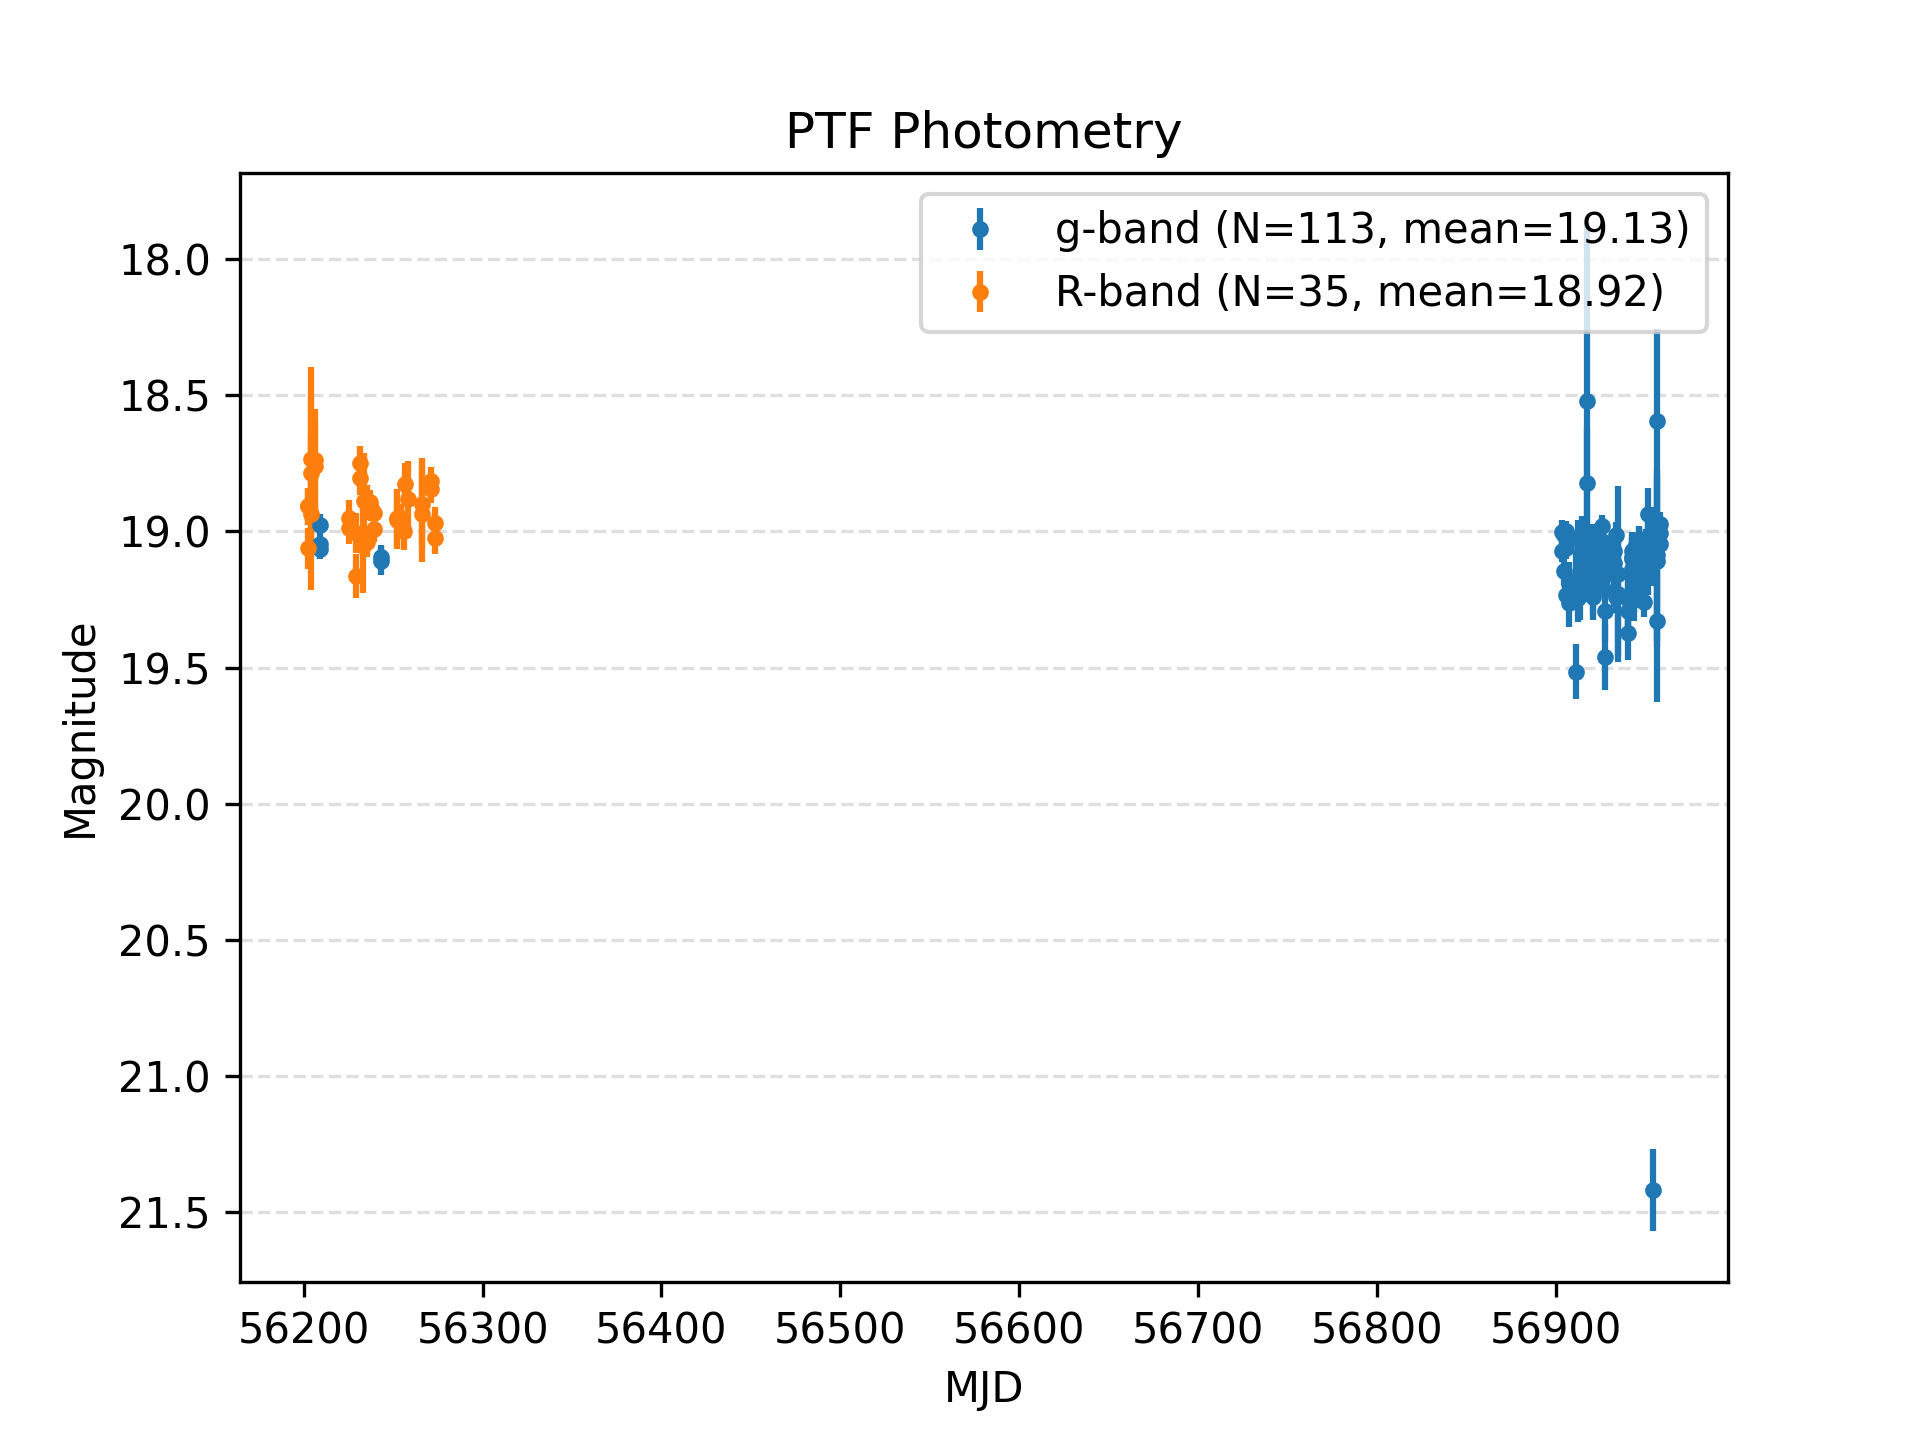

The data file committed next to this chart (first rows):
obsmjd, mag_autocorr, magerr_auto, oid, ra, dec, fid, transient_flag, astrometricrms, nobs, ngoodobs, nbestobs, referencemag, referencemagerr, medianmag, bestmedianmag, meanmag, bestmeanmag, magrms, bestmagrms, sid, s_ra, s_dec, ptffield
56951, 19.11, 0.07662, 42771105001343, 2.87, 35.97, 1, 1, 4.120647e-07, 85, 19, 17, 0.0, 0.0, 19.15, 19.15, 19.18, 19.17, 0.1156, 0.1147, 21906478002929, 2.87, 35.97, 4277
56958, 19.05, 0.04716, 42771105001343, 2.87, 35.97, 1, 1, 4.120647e-07, 85, 19, 17, 0.0, 0.0, 19.15, 19.15, 19.18, 19.17, 0.1156, 0.1147, 22024805002813, 2.87, 35.97, 4277
56914, 19.15, 0.08404, 42771105001343, 2.87, 35.97, 1, 1, 4.120647e-07, 85, 19, 17, 0.0, 0.0, 19.15, 19.15, 19.18, 19.17, 0.1156, 0.1147, 21363999002075, 2.87, 35.97, 4277
56942, 19.14, 0.07717, 42771105001343, 2.87, 35.97, 1, 1, 4.120647e-07, 85, 19, 17, 0.0, 0.0, 19.15, 19.15, 19.18, 19.17, 0.1156, 0.1147, 21770731002085, 2.87, 35.97, 4277
56921, 19.24, 0.08549, 42771105001343, 2.87, 35.97, 1, 1, 4.120647e-07, 85, 19, 17, 0.0, 0.0, 19.15, 19.15, 19.18, 19.17, 0.1156, 0.1147, 21436322002102, 2.87, 35.97, 4277
56925, 19.18, 0.05067, 42771105001343, 2.87, 35.97, 1, 1, 4.120647e-07, 85, 19, 17, 0.0, 0.0, 19.15, 19.15, 19.18, 19.17, 0.1156, 0.1147, 21524531002804, 2.87, 35.97, 4277
56955, 19.07, 0.05243, 42771105001343, 2.87, 35.97, 1, 1, 4.120647e-07, 85, 19, 17, 0.0, 0.0, 19.15, 19.15, 19.18, 19.17, 0.1156, 0.1147, 21983605002859, 2.87, 35.97, 4277
56912, 19.24, 0.08787, 42771105001343, 2.87, 35.97, 1, 1, 4.120647e-07, 85, 19, 17, 0.0, 0.0, 19.15, 19.15, 19.18, 19.17, 0.1156, 0.1147, 21319085002055, 2.87, 35.97, 4277
56946, 19.04, 0.052, 42771105001343, 2.87, 35.97, 1, 1, 4.120647e-07, 85, 19, 17, 0.0, 0.0, 19.15, 19.15, 19.18, 19.17, 0.1156, 0.1147, 21826542002570, 2.87, 35.97, 4277
56932, 19.22, 0.05767, 42771105001343, 2.87, 35.97, 1, 1, 4.120647e-07, 85, 19, 17, 0.0, 0.0, 19.15, 19.15, 19.18, 19.17, 0.1156, 0.1147, 21607619002445, 2.87, 35.97, 4277
56950, 19.04, 0.04546, 42771105001343, 2.87, 35.97, 1, 1, 4.120647e-07, 85, 19, 17, 0.0, 0.0, 19.15, 19.15, 19.18, 19.17, 0.1156, 0.1147, 21885662003037, 2.87, 35.97, 4277
56931, 19.13, 0.05289, 42771105001343, 2.87, 35.97, 1, 1, 4.120647e-07, 85, 19, 17, 0.0, 0.0, 19.15, 19.15, 19.18, 19.17, 0.1156, 0.1147, 22270752002600, 2.87, 35.97, 4277
56950, 19.13, 0.04522, 42771105001343, 2.87, 35.97, 1, 1, 4.120647e-07, 85, 19, 17, 0.0, 0.0, 19.15, 19.15, 19.18, 19.17, 0.1156, 0.1147, 21885636003013, 2.87, 35.97, 4277
56956, 19.33, 0.2985, 42771105001343, 2.87, 35.97, 1, 1, 4.120647e-07, 85, 19, 17, 0.0, 0.0, 19.15, 19.15, 19.18, 19.17, 0.1156, 0.1147, 22003146001471, 2.87, 35.97, 4277
56922, 19.14, 0.04811, 42771105001343, 2.87, 35.97, 1, 1, 4.120647e-07, 85, 19, 17, 0.0, 0.0, 19.15, 19.15, 19.18, 19.17, 0.1156, 0.1147, 21473419002854, 2.87, 35.97, 4277
56926, 19.07, 0.0584, 42771105001343, 2.87, 35.97, 1, 1, 4.120647e-07, 85, 19, 17, 0.0, 0.0, 19.15, 19.15, 19.18, 19.17, 0.1156, 0.1147, 21524553002465, 2.87, 35.97, 4277
56905, 19.23, 0.04285, 42771105001343, 2.87, 35.97, 1, 1, 4.120647e-07, 85, 19, 17, 0.0, 0.0, 19.15, 19.15, 19.18, 19.17, 0.1156, 0.1147, 21296306003131, 2.87, 35.97, 4277
56915, 19.19, 0.06501, 42771105001343, 2.87, 35.97, 1, 1, 4.120647e-07, 85, 19, 17, 0.0, 0.0, 19.15, 19.15, 19.18, 19.17, 0.1156, 0.1147, 21345838002367, 2.87, 35.97, 4277
56922, 19.09, 0.0488, 42771105001343, 2.87, 35.97, 1, 1, 4.120647e-07, 85, 19, 17, 0.0, 0.0, 19.15, 19.15, 19.18, 19.17, 0.1156, 0.1147, 21473446002887, 2.87, 35.97, 4277
56940, 19.29, 0.1052, 42771105001343, 2.87, 35.97, 1, 1, 4.120647e-07, 85, 19, 17, 0.0, 0.0, 19.15, 19.15, 19.18, 19.17, 0.1156, 0.1147, 21741881001876, 2.87, 35.97, 4277
56944, 19.18, 0.05607, 42771105001343, 2.87, 35.97, 1, 1, 4.120647e-07, 85, 19, 17, 0.0, 0.0, 19.15, 19.15, 19.18, 19.17, 0.1156, 0.1147, 21807263002552, 2.87, 35.97, 4277
56933, 19.24, 0.0613, 42771105001343, 2.87, 35.97, 1, 1, 4.120647e-07, 85, 19, 17, 0.0, 0.0, 19.15, 19.15, 19.18, 19.17, 0.1156, 0.1147, 21622046002467, 2.87, 35.97, 4277
56932, 19.07, 0.0528, 42771105001343, 2.87, 35.97, 1, 1, 4.120647e-07, 85, 19, 17, 0.0, 0.0, 19.15, 19.15, 19.18, 19.17, 0.1156, 0.1147, 21607594002614, 2.87, 35.97, 4277
56940, 19.25, 0.09939, 42771105001343, 2.87, 35.97, 1, 1, 4.120647e-07, 85, 19, 17, 0.0, 0.0, 19.15, 19.15, 19.18, 19.17, 0.1156, 0.1147, 21741859001853, 2.87, 35.97, 4277
56924, 19.18, 0.0486, 42771105001343, 2.87, 35.97, 1, 1, 4.120647e-07, 85, 19, 17, 0.0, 0.0, 19.15, 19.15, 19.18, 19.17, 0.1156, 0.1147, 21509166002875, 2.87, 35.97, 4277
56949, 19.18, 0.04926, 42771105001343, 2.87, 35.97, 1, 1, 4.120647e-07, 85, 19, 17, 0.0, 0.0, 19.15, 19.15, 19.18, 19.17, 0.1156, 0.1147, 21862793002874, 2.87, 35.97, 4277
56928, 19.46, 0.1196, 42771105001343, 2.87, 35.97, 1, 1, 4.120647e-07, 85, 19, 17, 0.0, 0.0, 19.15, 19.15, 19.18, 19.17, 0.1156, 0.1147, 21549927001521, 2.87, 35.97, 4277
56946, 19.15, 0.05095, 42771105001343, 2.87, 35.97, 1, 1, 4.120647e-07, 85, 19, 17, 0.0, 0.0, 19.15, 19.15, 19.18, 19.17, 0.1156, 0.1147, 21826624002607, 2.87, 35.97, 4277
56943, 19.25, 0.07591, 42771105001343, 2.87, 35.97, 1, 1, 4.120647e-07, 85, 19, 17, 0.0, 0.0, 19.15, 19.15, 19.18, 19.17, 0.1156, 0.1147, 21786163002150, 2.87, 35.97, 4277
56921, 19.15, 0.04831, 42771105001343, 2.87, 35.97, 1, 1, 4.120647e-07, 85, 19, 17, 0.0, 0.0, 19.15, 19.15, 19.18, 19.17, 0.1156, 0.1147, 21454191002967, 2.87, 35.97, 4277
56954, 19.09, 0.04313, 42771105001343, 2.87, 35.97, 1, 1, 4.120647e-07, 85, 19, 17, 0.0, 0.0, 19.15, 19.15, 19.18, 19.17, 0.1156, 0.1147, 21962332002955, 2.87, 35.97, 4277
56917, 18.82, 0.2013, 42771105001343, 2.87, 35.97, 1, 1, 4.120647e-07, 85, 19, 17, 0.0, 0.0, 19.15, 19.15, 19.18, 19.17, 0.1156, 0.1147, 21393193001531, 2.87, 35.97, 4277
56952, 19.04, 0.0458, 42771105001343, 2.87, 35.97, 1, 1, 4.120647e-07, 85, 19, 17, 0.0, 0.0, 19.15, 19.15, 19.18, 19.17, 0.1156, 0.1147, 21925625003015, 2.87, 35.97, 4277
56956, 19.11, 0.3167, 42771105001343, 2.87, 35.97, 1, 1, 4.120647e-07, 85, 19, 17, 0.0, 0.0, 19.15, 19.15, 19.18, 19.17, 0.1156, 0.1147, 22003170001310, 2.87, 35.97, 4277
56915, 19.08, 0.0577, 42771105001343, 2.87, 35.97, 1, 1, 4.120647e-07, 85, 19, 17, 0.0, 0.0, 19.15, 19.15, 19.18, 19.17, 0.1156, 0.1147, 21345817002460, 2.87, 35.97, 4277
56912, 19.19, 0.08416, 42771105001343, 2.87, 35.97, 1, 1, 4.120647e-07, 85, 19, 17, 0.0, 0.0, 19.15, 19.15, 19.18, 19.17, 0.1156, 0.1147, 21319114002050, 2.87, 35.97, 4277
56951, 19.16, 0.07815, 42771105001343, 2.87, 35.97, 1, 1, 4.120647e-07, 85, 19, 17, 0.0, 0.0, 19.15, 19.15, 19.18, 19.17, 0.1156, 0.1147, 21906499002777, 2.87, 35.97, 4277
56942, 19.1, 0.0737, 42771105001343, 2.87, 35.97, 1, 1, 4.120647e-07, 85, 19, 17, 0.0, 0.0, 19.15, 19.15, 19.18, 19.17, 0.1156, 0.1147, 21771002002168, 2.87, 35.97, 4277
56911, 19.18, 0.1083, 42771105001343, 2.87, 35.97, 1, 1, 4.120647e-07, 85, 19, 17, 0.0, 0.0, 19.15, 19.15, 19.18, 19.17, 0.1156, 0.1147, 21285627001875, 2.87, 35.97, 4277
56921, 19.1, 0.04709, 42771105001343, 2.87, 35.97, 1, 1, 4.120647e-07, 85, 19, 17, 0.0, 0.0, 19.15, 19.15, 19.18, 19.17, 0.1156, 0.1147, 21454217002944, 2.87, 35.97, 4277
56931, 19.08, 0.05238, 42771105001343, 2.87, 35.97, 1, 1, 4.120647e-07, 85, 19, 17, 0.0, 0.0, 19.15, 19.15, 19.18, 19.17, 0.1156, 0.1147, 22270776002672, 2.87, 35.97, 4277
56934, 19.16, 0.3236, 42771105001343, 2.87, 35.97, 1, 1, 4.120647e-07, 85, 19, 17, 0.0, 0.0, 19.15, 19.15, 19.18, 19.17, 0.1156, 0.1147, 21642339002523, 2.87, 35.97, 4277
56923, 19.18, 0.05231, 42771105001343, 2.87, 35.97, 1, 1, 4.120647e-07, 85, 19, 17, 0.0, 0.0, 19.15, 19.15, 19.18, 19.17, 0.1156, 0.1147, 21491454002686, 2.87, 35.97, 4277
56914, 19.23, 0.0906, 42771105001343, 2.87, 35.97, 1, 1, 4.120647e-07, 85, 19, 17, 0.0, 0.0, 19.15, 19.15, 19.18, 19.17, 0.1156, 0.1147, 21328884001939, 2.87, 35.97, 4277
56914, 19.15, 0.07492, 42771105001343, 2.87, 35.97, 1, 1, 4.120647e-07, 85, 19, 17, 0.0, 0.0, 19.15, 19.15, 19.18, 19.17, 0.1156, 0.1147, 21363867002299, 2.87, 35.97, 4277
56949, 19.26, 0.05303, 42771105001343, 2.87, 35.97, 1, 1, 4.120647e-07, 85, 19, 17, 0.0, 0.0, 19.15, 19.15, 19.18, 19.17, 0.1156, 0.1147, 21862818002842, 2.87, 35.97, 4277
56920, 19.22, 0.05253, 42771105001343, 2.87, 35.97, 1, 1, 4.120647e-07, 85, 19, 17, 0.0, 0.0, 19.15, 19.15, 19.18, 19.17, 0.1156, 0.1147, 21436302002818, 2.87, 35.97, 4277
56952, 19.05, 0.04527, 42771105001343, 2.87, 35.97, 1, 1, 4.120647e-07, 85, 19, 17, 0.0, 0.0, 19.15, 19.15, 19.18, 19.17, 0.1156, 0.1147, 21925648003007, 2.87, 35.97, 4277
56943, 19.22, 0.07217, 42771105001343, 2.87, 35.97, 1, 1, 4.120647e-07, 85, 19, 17, 0.0, 0.0, 19.15, 19.15, 19.18, 19.17, 0.1156, 0.1147, 21786106002170, 2.87, 35.97, 4277
56931, 19.13, 0.04472, 41901040004224, 2.87, 35.97, 1, 0, 4.10359e-07, 156, 156, 147, 19.1, 0.03918, 19.07, 19.07, 19.1, 19.11, 0.2216, 0.2188, 22271518000067, 2.87, 35.97, 4190
56951, 19.02, 0.09746, 41901040004224, 2.87, 35.97, 1, 0, 4.10359e-07, 156, 156, 147, 19.1, 0.03918, 19.07, 19.07, 19.1, 19.11, 0.2216, 0.2188, 21905769000087, 2.87, 35.97, 4190
56922, 19.06, 0.04451, 41901040004224, 2.87, 35.97, 1, 0, 4.10359e-07, 156, 156, 147, 19.1, 0.03918, 19.07, 19.07, 19.1, 19.11, 0.2216, 0.2188, 21471710000077, 2.87, 35.97, 4190
56243, 19.11, 0.04993, 41901040004224, 2.87, 35.97, 1, 0, 4.10359e-07, 156, 156, 147, 19.1, 0.03918, 19.07, 19.07, 19.1, 19.11, 0.2216, 0.2188, 14607412000037, 2.87, 35.97, 4190
56953, 19.08, 0.0676, 41901040004224, 2.87, 35.97, 1, 0, 4.10359e-07, 156, 156, 147, 19.1, 0.03918, 19.07, 19.07, 19.1, 19.11, 0.2216, 0.2188, 21946975000082, 2.87, 35.97, 4190
56931, 19.13, 0.04738, 41901040004224, 2.87, 35.97, 1, 0, 4.10359e-07, 156, 156, 147, 19.1, 0.03918, 19.07, 19.07, 19.1, 19.11, 0.2216, 0.2188, 22271540000068, 2.87, 35.97, 4190
56933, 19.02, 0.04977, 41901040004224, 2.87, 35.97, 1, 0, 4.10359e-07, 156, 156, 147, 19.1, 0.03918, 19.07, 19.07, 19.1, 19.11, 0.2216, 0.2188, 21622254000063, 2.87, 35.97, 4190
56904, 19.01, 0.05131, 41901040004224, 2.87, 35.97, 1, 0, 4.10359e-07, 156, 156, 147, 19.1, 0.03918, 19.07, 19.07, 19.1, 19.11, 0.2216, 0.2188, 21300503000042, 2.87, 35.97, 4190
56943, 19.15, 0.06461, 41901040004224, 2.87, 35.97, 1, 0, 4.10359e-07, 156, 156, 147, 19.1, 0.03918, 19.07, 19.07, 19.1, 19.11, 0.2216, 0.2188, 21785218000037, 2.87, 35.97, 4190
56954, 21.42, 0.151, 41901040004224, 2.87, 35.97, 1, 0, 4.10359e-07, 156, 156, 147, 19.1, 0.03918, 19.07, 19.07, 19.1, 19.11, 0.2216, 0.2188, 21960822000096, 2.87, 35.97, 4190
56903, 19, 0.04419, 41901040004224, 2.87, 35.97, 1, 0, 4.10359e-07, 156, 156, 147, 19.1, 0.03918, 19.07, 19.07, 19.1, 19.11, 0.2216, 0.2188, 21304741000046, 2.87, 35.97, 4190
... 88 more rows
